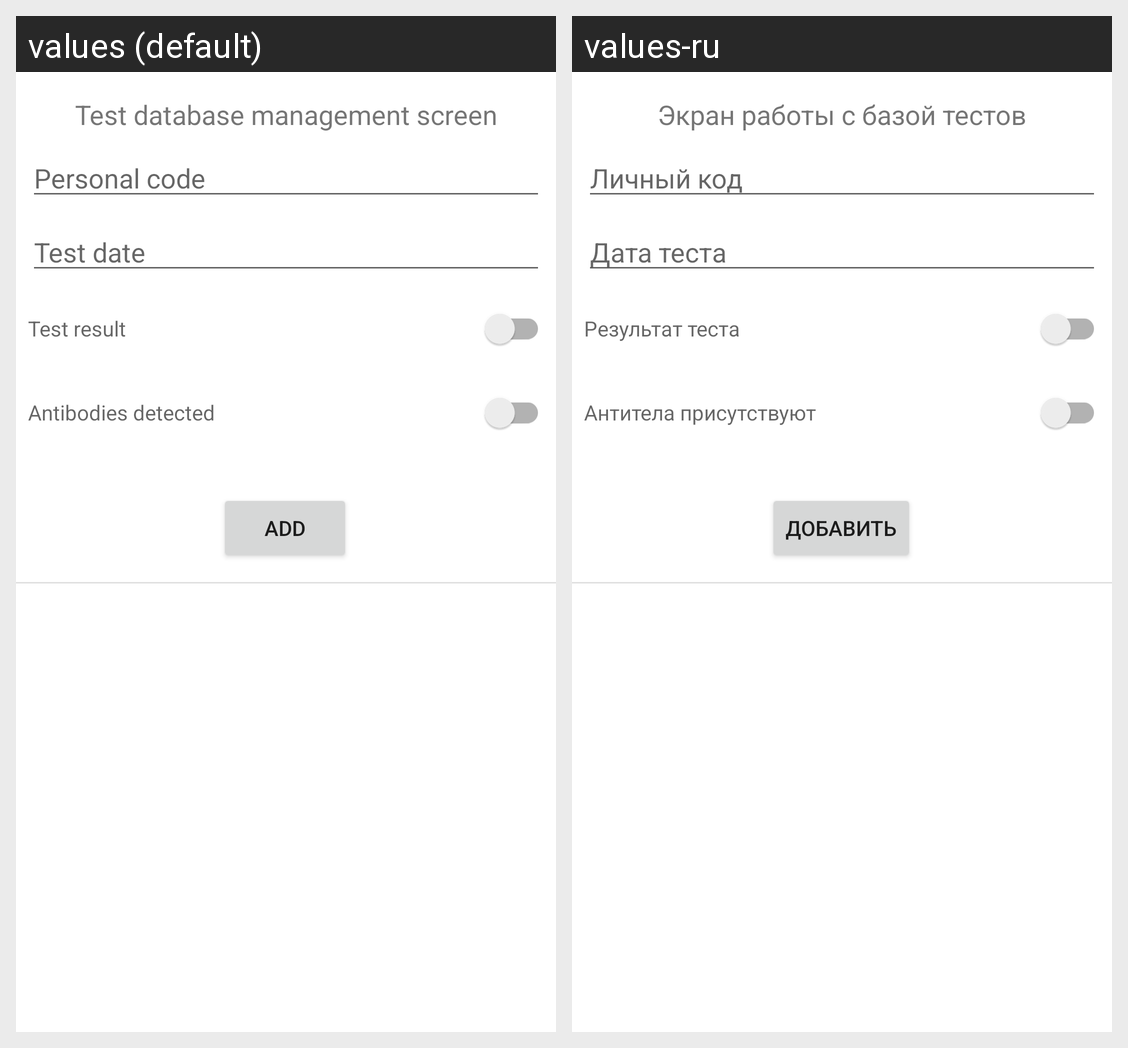

Translations of the strings shown on this Android screen, per locale in the grid:
Android screen res/layout/database_test_management_screen.xml rendered under 2 locales, left to right: values (default), values-ru. Device: Nexus 5 (rendered at 1080×1920; each locale shown at half size, 540×960, under a caption strip naming it); theme Theme.SQLiteApp.
Strings drawn on this screen, with the default value and each locale's value (text and hints the layout hard-codes, and strings that could not be matched under every locale, appear in the picture but are not listed):

personal_code
  values: Personal code
  values-ru: Личный код

db_test_result
  values: Test result
  values-ru: Результат теста

db_test_date
  values: Test date
  values-ru: Дата теста

Antibodies
  values: Antibodies detected
  values-ru: Антитела присутствуют

DBase_test_welcome
  values: Test database management screen
  values-ru: Экран работы с базой тестов

add_button
  values: Add
  values-ru: Добавить
